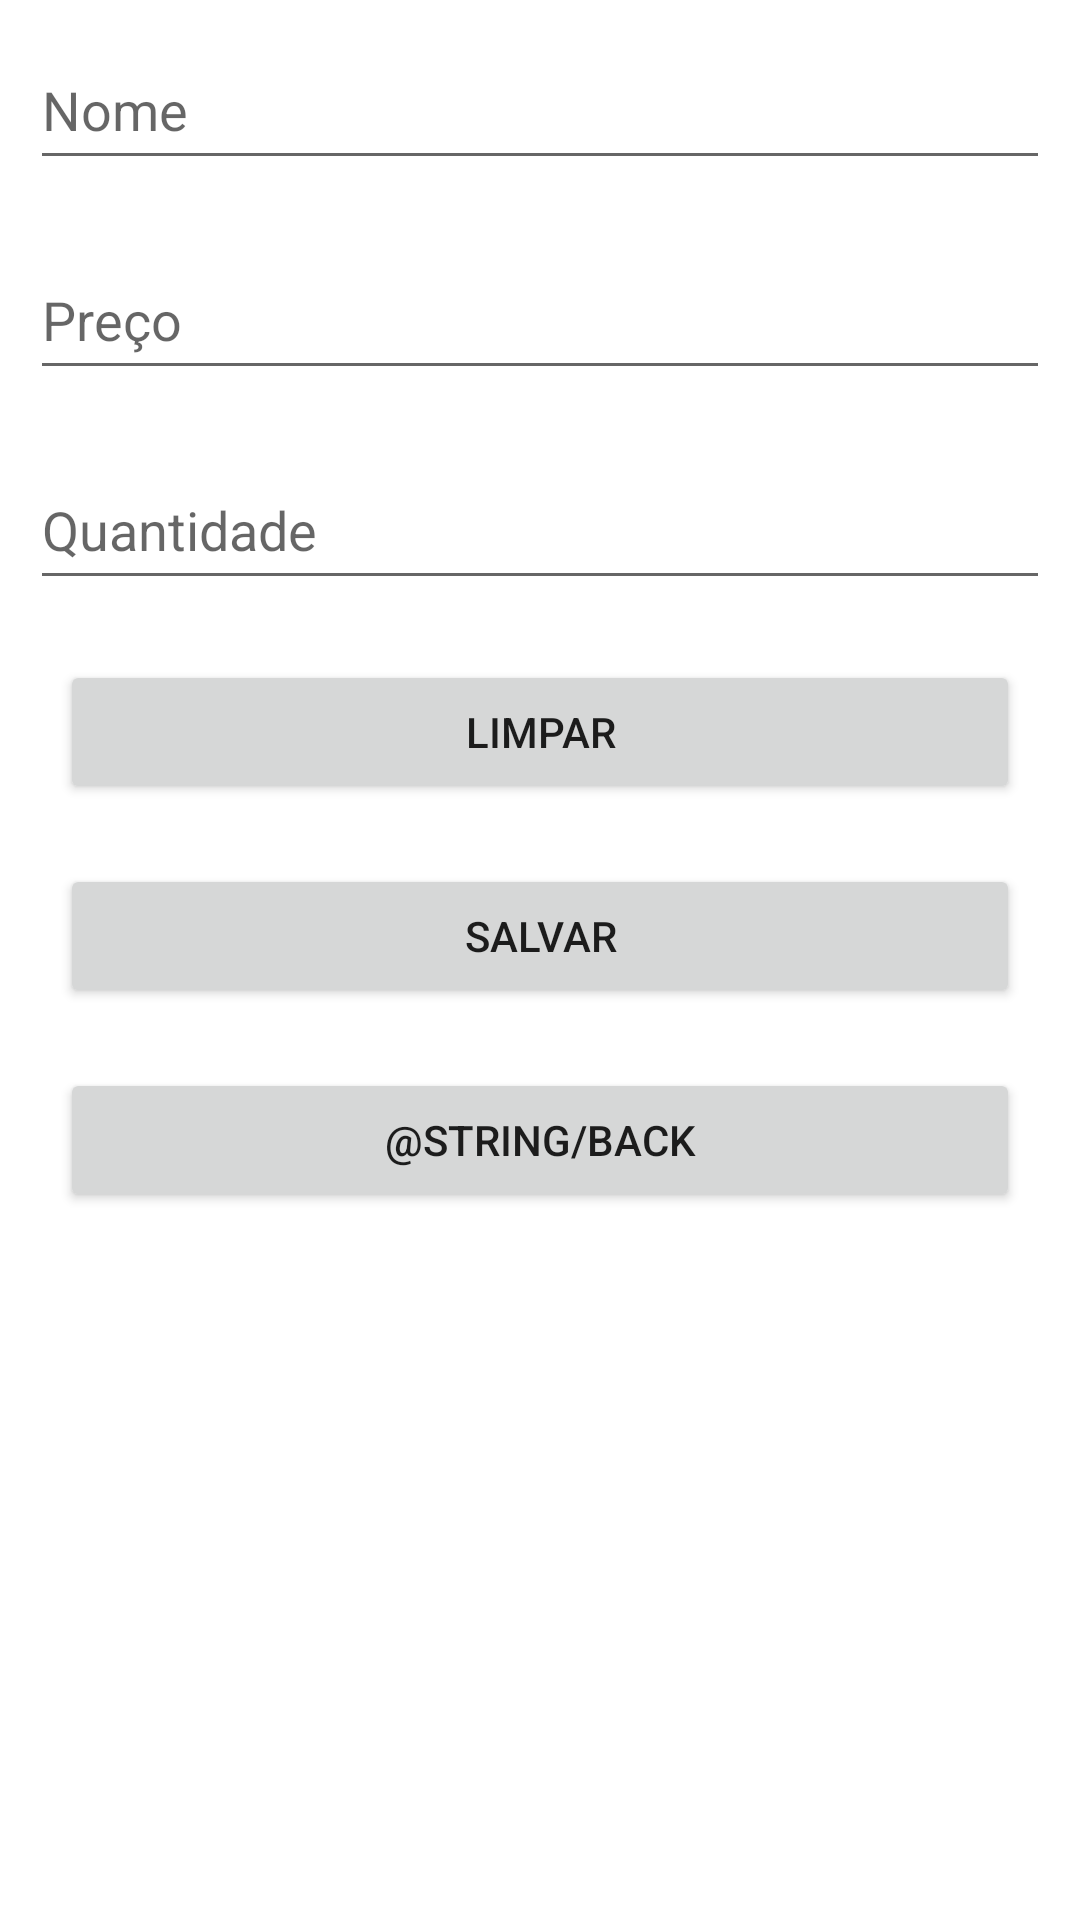

Reconstruct the res/layout file that produces this screen, plus the resources it refers to.
<!-- AndroidManifest.xml: application theme Theme.ListaCompras -->
<!-- res/layout/activity_add_item.xml -->
<?xml version="1.0" encoding="utf-8"?>
<LinearLayout xmlns:android="http://schemas.android.com/apk/res/android"
    xmlns:app="http://schemas.android.com/apk/res-auto"
    xmlns:tools="http://schemas.android.com/tools"
    android:id="@+id/main"
    android:layout_width="match_parent"
    android:layout_height="match_parent"
    android:orientation="vertical"
    tools:context=".view.AddItemActivity">

    <EditText
        android:id="@+id/activity_add_item_field_name"
        android:layout_width="match_parent"
        android:layout_height="50dp"
        android:layout_margin="10dp"
        android:inputType="textCapWords"
        android:hint="@string/name"
        />

    <EditText
        android:id="@+id/activity_add_item_field_price"
        android:layout_width="match_parent"
        android:layout_height="50dp"
        android:layout_margin="10dp"
        android:inputType="numberDecimal"
        android:hint="@string/price"
        />

    <EditText
        android:id="@+id/activity_add_item_field_quantity"
        android:layout_width="match_parent"
        android:layout_height="50dp"
        android:layout_margin="10dp"
        android:inputType="number"
        android:hint="@string/quantity"
        />

    <Button
        android:id="@+id/activity_add_item_button_clear"
        android:layout_width="320dp"
        android:layout_height="wrap_content"
        android:layout_gravity="center_horizontal"
        android:layout_margin="10dp"
        android:text="@string/clear"
        />

    <Button
        android:id="@+id/activity_add_item_button_save"
        android:layout_width="320dp"
        android:layout_height="wrap_content"
        android:layout_gravity="center_horizontal"
        android:layout_margin="10dp"
        android:text="@string/save"
        />

    <Button
        android:id="@+id/activity_add_item_button_back"
        android:layout_width="320dp"
        android:layout_height="wrap_content"
        android:layout_gravity="center_horizontal"
        android:layout_margin="10dp"
        android:text="@string/back"
        />

</LinearLayout>
<!-- resources referenced by this layout -->
<resources>
  <string name="clear">Limpar</string>
  <string name="name">Nome</string>
  <string name="price">Preço</string>
  <string name="quantity">Quantidade</string>
  <string name="save">Salvar</string>
  <style name="Theme.ListaCompras" parent="Theme.MaterialComponents.DayNight.DarkActionBar" />
</resources>
